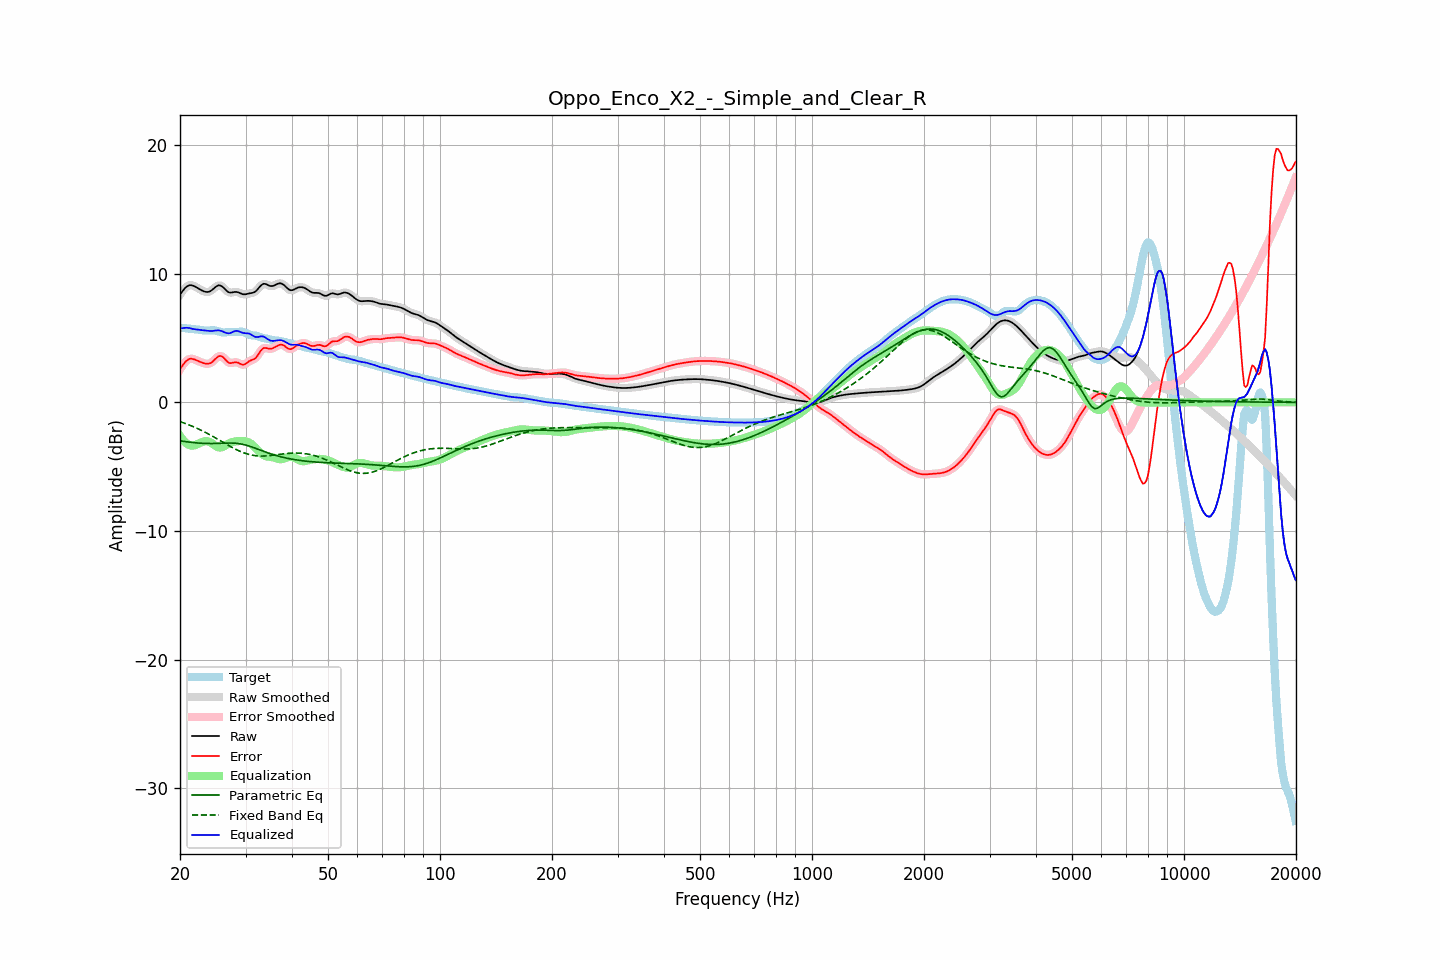

Values plotted in this chart, from the file beside it:
frequency, raw, error, smoothed, error_smoothed, equalization, parametric_eq, fixed_band_eq, equalized_raw, equalized_smoothed, target
20.00, 8.37, 2.57, 8.36, 2.56, -2.61, -2.99, -1.50, 5.77, 5.76, 5.81
20.20, 8.55, 2.75, 8.56, 2.76, -2.78, -3.01, -1.54, 5.76, 5.77, 5.79
20.40, 8.71, 2.93, 8.72, 2.94, -2.94, -3.03, -1.58, 5.77, 5.78, 5.78
20.61, 8.87, 3.10, 8.86, 3.10, -3.07, -3.05, -1.63, 5.80, 5.79, 5.77
20.81, 8.98, 3.23, 8.98, 3.23, -3.18, -3.06, -1.67, 5.80, 5.80, 5.75
21.02, 9.06, 3.32, 9.06, 3.32, -3.27, -3.08, -1.72, 5.79, 5.80, 5.74
21.23, 9.11, 3.38, 9.10, 3.37, -3.33, -3.10, -1.77, 5.78, 5.77, 5.73
21.44, 9.11, 3.39, 9.11, 3.39, -3.37, -3.11, -1.82, 5.74, 5.74, 5.72
21.66, 9.07, 3.37, 9.08, 3.38, -3.37, -3.12, -1.88, 5.71, 5.71, 5.70
21.87, 9.03, 3.34, 9.03, 3.34, -3.34, -3.14, -1.93, 5.69, 5.69, 5.69
22.09, 8.96, 3.28, 8.96, 3.28, -3.29, -3.15, -1.99, 5.67, 5.67, 5.68
22.31, 8.89, 3.23, 8.89, 3.23, -3.24, -3.16, -2.04, 5.65, 5.65, 5.66
22.54, 8.81, 3.17, 8.81, 3.17, -3.18, -3.17, -2.10, 5.63, 5.63, 5.64
22.76, 8.74, 3.12, 8.74, 3.12, -3.12, -3.18, -2.16, 5.62, 5.62, 5.62
22.99, 8.68, 3.08, 8.68, 3.07, -3.07, -3.18, -2.22, 5.61, 5.61, 5.60
23.22, 8.63, 3.04, 8.63, 3.04, -3.03, -3.19, -2.28, 5.59, 5.59, 5.59
23.45, 8.59, 3.01, 8.59, 3.01, -3.01, -3.20, -2.35, 5.58, 5.58, 5.58
23.69, 8.58, 3.00, 8.58, 3.00, -3.02, -3.20, -2.41, 5.56, 5.56, 5.58
23.92, 8.60, 3.01, 8.60, 3.01, -3.05, -3.20, -2.48, 5.55, 5.55, 5.59
24.16, 8.66, 3.06, 8.66, 3.06, -3.11, -3.20, -2.55, 5.54, 5.55, 5.60
24.40, 8.74, 3.14, 8.75, 3.14, -3.19, -3.20, -2.62, 5.55, 5.55, 5.60
24.65, 8.85, 3.25, 8.85, 3.25, -3.29, -3.20, -2.69, 5.57, 5.57, 5.60
24.89, 8.96, 3.38, 8.96, 3.38, -3.38, -3.20, -2.76, 5.58, 5.58, 5.58
25.14, 9.04, 3.49, 9.05, 3.49, -3.45, -3.19, -2.83, 5.59, 5.59, 5.55
25.39, 9.10, 3.59, 9.09, 3.57, -3.50, -3.19, -2.90, 5.60, 5.59, 5.52
25.65, 9.08, 3.61, 9.08, 3.61, -3.51, -3.18, -2.97, 5.57, 5.57, 5.48
25.91, 9.03, 3.58, 9.03, 3.57, -3.49, -3.18, -3.05, 5.54, 5.54, 5.45
26.16, 8.93, 3.49, 8.92, 3.48, -3.44, -3.17, -3.12, 5.49, 5.49, 5.43
26.43, 8.80, 3.36, 8.80, 3.36, -3.37, -3.17, -3.19, 5.43, 5.44, 5.44
26.69, 8.68, 3.23, 8.68, 3.23, -3.29, -3.17, -3.26, 5.39, 5.39, 5.45
26.96, 8.58, 3.11, 8.59, 3.12, -3.22, -3.16, -3.34, 5.36, 5.37, 5.47
27.23, 8.53, 3.05, 8.54, 3.06, -3.16, -3.16, -3.41, 5.37, 5.38, 5.48
27.50, 8.54, 3.06, 8.54, 3.06, -3.11, -3.16, -3.48, 5.43, 5.43, 5.48
27.77, 8.56, 3.09, 8.56, 3.08, -3.07, -3.17, -3.54, 5.49, 5.48, 5.47
28.05, 8.58, 3.12, 8.58, 3.11, -3.05, -3.17, -3.61, 5.54, 5.53, 5.47
28.33, 8.58, 3.12, 8.58, 3.11, -3.03, -3.19, -3.67, 5.56, 5.55, 5.47
28.62, 8.56, 3.09, 8.56, 3.08, -3.01, -3.20, -3.73, 5.55, 5.54, 5.47
28.90, 8.51, 3.02, 8.51, 3.02, -3.01, -3.22, -3.79, 5.51, 5.50, 5.49
29.19, 8.46, 2.96, 8.46, 2.96, -3.00, -3.24, -3.84, 5.46, 5.46, 5.50
29.48, 8.41, 2.91, 8.42, 2.93, -3.00, -3.26, -3.89, 5.40, 5.41, 5.50
29.78, 8.40, 2.95, 8.40, 2.95, -3.01, -3.29, -3.94, 5.39, 5.39, 5.45
30.08, 8.41, 3.00, 8.41, 3.01, -3.03, -3.33, -3.98, 5.37, 5.38, 5.40
30.38, 8.44, 3.11, 8.44, 3.10, -3.07, -3.36, -4.02, 5.37, 5.37, 5.33
30.68, 8.47, 3.20, 8.46, 3.19, -3.12, -3.40, -4.05, 5.35, 5.34, 5.27
30.99, 8.49, 3.26, 8.49, 3.26, -3.20, -3.44, -4.09, 5.29, 5.29, 5.23
31.30, 8.51, 3.30, 8.51, 3.30, -3.30, -3.48, -4.11, 5.21, 5.21, 5.21
31.61, 8.55, 3.35, 8.56, 3.36, -3.42, -3.53, -4.13, 5.14, 5.14, 5.20
31.93, 8.62, 3.44, 8.63, 3.45, -3.54, -3.58, -4.15, 5.08, 5.09, 5.19
32.24, 8.75, 3.59, 8.75, 3.60, -3.67, -3.62, -4.16, 5.08, 5.08, 5.16
32.57, 8.89, 3.77, 8.89, 3.78, -3.80, -3.67, -4.17, 5.09, 5.10, 5.12
32.89, 9.04, 3.97, 9.04, 3.96, -3.92, -3.72, -4.18, 5.13, 5.12, 5.07
33.22, 9.15, 4.12, 9.15, 4.12, -4.02, -3.77, -4.18, 5.13, 5.13, 5.03
33.55, 9.22, 4.22, 9.21, 4.21, -4.10, -3.81, -4.17, 5.12, 5.10, 5.00
33.89, 9.21, 4.24, 9.21, 4.23, -4.16, -3.86, -4.17, 5.04, 5.04, 4.97
34.23, 9.16, 4.21, 9.16, 4.22, -4.20, -3.90, -4.16, 4.96, 4.96, 4.95
34.57, 9.10, 4.18, 9.10, 4.18, -4.22, -3.95, -4.15, 4.88, 4.88, 4.92
34.92, 9.05, 4.16, 9.06, 4.17, -4.24, -3.99, -4.14, 4.81, 4.82, 4.89
35.27, 9.04, 4.18, 9.04, 4.18, -4.25, -4.03, -4.12, 4.79, 4.79, 4.86
35.62, 9.06, 4.23, 9.06, 4.23, -4.28, -4.07, -4.11, 4.78, 4.78, 4.83
35.97, 9.11, 4.29, 9.11, 4.29, -4.32, -4.11, -4.09, 4.79, 4.79, 4.82
... 635 more rows
